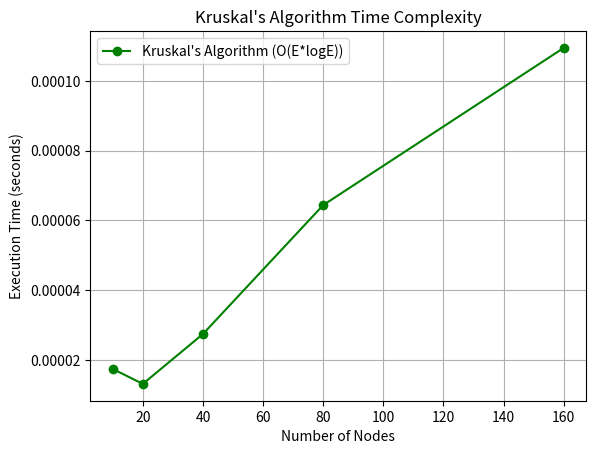

This chart was generated by the following Python code:
import random
import time
import matplotlib.pyplot as plt

class DisjointSet:
    def __init__(self, n):
        self.parent = [i for i in range(n)]

    def find(self, u):
        if self.parent[u] != u:
            self.parent[u] = self.find(self.parent[u])
        return self.parent[u]

    def union(self, u, v):
        root_u = self.find(u)
        root_v = self.find(v)
        if root_u != root_v:
            self.parent[root_u] = root_v

def kruskal(n, edges):
    ds = DisjointSet(n)
    mst = []
    edges.sort(key=lambda x: x[2])  # Sort by weight

    for u, v, w in edges:
        if ds.find(u) != ds.find(v):
            mst.append((u, v, w))
            ds.union(u, v)
        if len(mst) == n - 1:
            break

    return mst

def generate_graph(n, extra_edges=0):
    edges = []
    connected = list(range(n))
    random.shuffle(connected)
    
    for i in range(n - 1):
        u, v = connected[i], connected[i + 1]
        edges.append((u, v, random.randint(1, 100)))

    added = set((min(u, v), max(u, v)) for u, v, _ in edges)
    while len(edges) < n - 1 + extra_edges:
        u = random.randint(0, n - 1)
        v = random.randint(0, n - 1)
        if u != v and (min(u, v), max(u, v)) not in added:
            edges.append((u, v, random.randint(1, 100)))
            added.add((min(u, v), max(u, v)))
    
    return edges

sizes = [10, 20, 40, 80, 160]
times = []

for n in sizes:
    edges = generate_graph(n, extra_edges=n)
    start = time.time()
    kruskal(n, edges)
    end = time.time()
    times.append(end - start)

plt.plot(sizes, times, marker='o', color='green', label="Kruskal's Algorithm (O(E*logE))")
plt.xlabel("Number of Nodes")
plt.ylabel("Execution Time (seconds)")
plt.title("Kruskal's Algorithm Time Complexity")
plt.grid(True)
plt.legend()
plt.show()